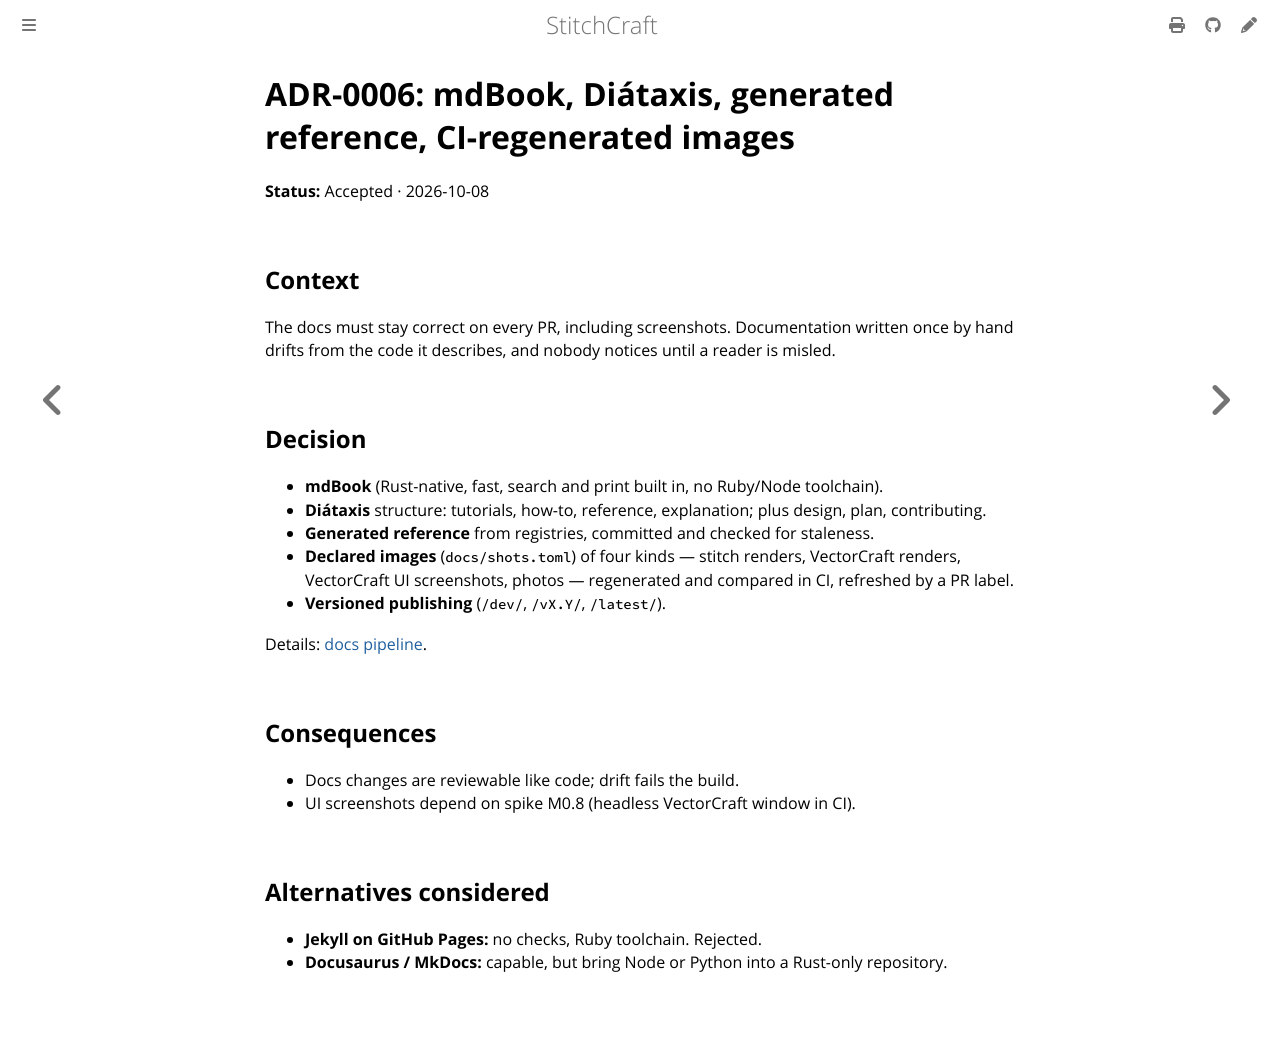

repository: KaboomFox/inkcraft · page: dev/design/adr/0006-docs-mdbook-diataxis.html · generator: mdbook

# ADR-0006: mdBook, Diátaxis, generated reference, CI-regenerated images

**Status:** Accepted · 2026-10-08

## Context

The docs must stay correct on every PR, including screenshots. Documentation written once by hand
drifts from the code it describes, and nobody notices until a reader is misled.

## Decision

- **mdBook** (Rust-native, fast, search and print built in, no Ruby/Node toolchain).
- **Diátaxis** structure: tutorials, how-to, reference, explanation; plus design, plan, contributing.
- **Generated reference** from registries, committed and checked for staleness.
- **Declared images** (`docs/shots.toml`) of four kinds — stitch renders, VectorCraft renders,
  VectorCraft UI screenshots, photos — regenerated and compared in CI, refreshed by a PR label.
- **Versioned publishing** (`/dev/`, `/vX.Y/`, `/latest/`).

Details: [docs pipeline](../docs-pipeline.md).

## Consequences

- Docs changes are reviewable like code; drift fails the build.
- UI screenshots depend on spike M0.8 (headless VectorCraft window in CI).

## Alternatives considered

- **Jekyll on GitHub Pages:** no checks, Ruby toolchain. Rejected.
- **Docusaurus / MkDocs:** capable, but bring Node or Python into a Rust-only repository.
